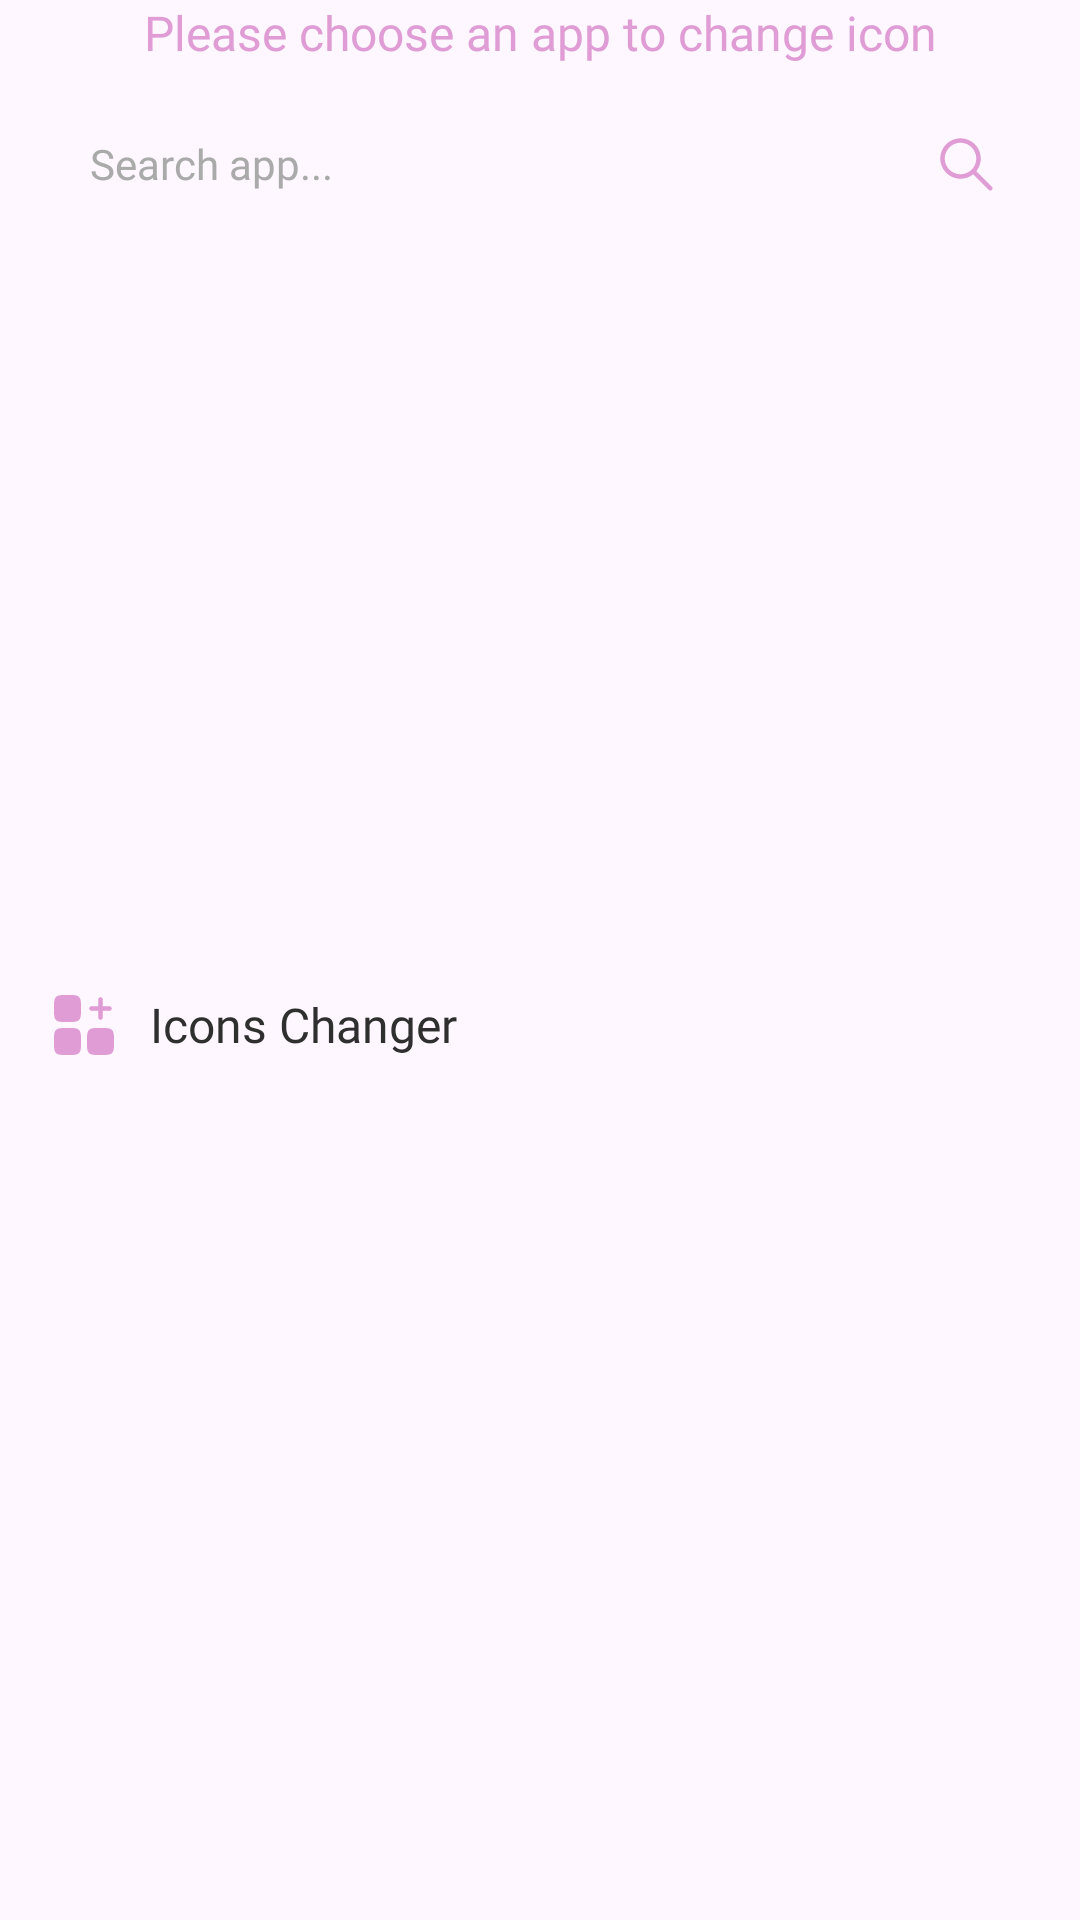

This screen was rendered from an Android layout file. Write that file and the resources it references.
<!-- AndroidManifest.xml: application theme Theme.St144_icon_changer -->
<!-- res/layout/fragment_icons.xml -->
<?xml version="1.0" encoding="utf-8"?>
<layout xmlns:android="http://schemas.android.com/apk/res/android"
    xmlns:app="http://schemas.android.com/apk/res-auto"
    xmlns:tools="http://schemas.android.com/tools">

    <data>

    </data>

    <androidx.constraintlayout.widget.ConstraintLayout
        android:layout_width="match_parent"
        android:layout_height="match_parent">

        <androidx.appcompat.widget.AppCompatTextView
            android:id="@+id/tvContent"
            android:layout_width="match_parent"
            android:layout_height="wrap_content"
            android:layout_marginHorizontal="24dp"
            android:ellipsize="marquee"
            android:fontFamily="@font/roboto_mediumitalic"
            android:gravity="center"
            android:marqueeRepeatLimit="marquee_forever"
            android:singleLine="true"
            android:text="@string/please_choose_an_app_to_change_icon"
            android:textColor="@color/e09cd5"
            android:textSize="16sp"
            app:layout_constraintEnd_toEndOf="parent"
            app:layout_constraintStart_toStartOf="parent"
            app:layout_constraintTop_toTopOf="parent" />

        <androidx.appcompat.widget.AppCompatEditText
            android:id="@+id/tvSearch"
            android:layout_width="match_parent"
            android:layout_height="wrap_content"
            android:layout_marginHorizontal="16dp"
            android:layout_marginTop="12dp"
            android:background="@drawable/bg_search"
            android:drawableEnd="@drawable/icon_search"
            android:fontFamily="@font/roboto_regular"
            android:hint="@string/search_app"
            android:imeOptions="actionDone"
            android:inputType="text"
            android:paddingVertical="9dp"
            android:paddingStart="14dp"
            android:paddingEnd="10dp"
            android:textColor="@color/_2f2f2f"
            android:textColorHint="@color/aaaaaa"
            android:textSize="14sp"
            app:layout_constraintTop_toBottomOf="@id/tvContent" />

        <androidx.constraintlayout.widget.ConstraintLayout
            android:id="@+id/ctlAllApp"
            android:layout_width="match_parent"
            android:layout_height="wrap_content"
            app:layout_constraintTop_toBottomOf="@id/tvSearch">

            <androidx.recyclerview.widget.RecyclerView
                android:id="@+id/rcvApp"
                android:layout_width="match_parent"
                android:layout_height="match_parent"
                android:layout_marginTop="12dp"
                android:clipToPadding="false"
                android:orientation="horizontal"
                android:paddingStart="16dp"
                app:layoutManager="androidx.recyclerview.widget.GridLayoutManager"
                app:spanCount="2"
                tools:itemCount="50"
                android:minHeight="230dp"
                tools:listitem="@layout/item_home_app" />
            <androidx.appcompat.widget.AppCompatImageView
                android:id="@+id/imv_no_item"
                android:layout_width="110dp"
                android:layout_height="110dp"
                android:src="@drawable/imv_no_icon"
                app:layout_constraintStart_toStartOf="parent"
                app:layout_constraintEnd_toEndOf="parent"
                app:layout_constraintTop_toTopOf="parent"
                android:layout_marginTop="30dp"
                android:visibility="gone"/>
            <androidx.appcompat.widget.AppCompatTextView
                android:id="@+id/tv_no_item"
                android:layout_width="wrap_content"
                android:layout_height="wrap_content"
                android:text="@string/no_result_found"
                android:textColor="@color/_656565"
                android:textSize="14sp"
                android:fontFamily="@font/roboto_mediumitalic"
                app:layout_constraintStart_toStartOf="parent"
                app:layout_constraintEnd_toEndOf="parent"
                app:layout_constraintTop_toBottomOf="@id/imv_no_item"
                android:layout_marginTop="12dp"
                android:visibility="gone"/>
        </androidx.constraintlayout.widget.ConstraintLayout>


        <LinearLayout
            android:id="@+id/ll"
            android:layout_width="wrap_content"
            android:layout_height="wrap_content"
            android:layout_marginStart="16dp"
            android:layout_marginTop="24dp"
            android:gravity="center"
            android:orientation="horizontal"
            app:layout_constraintStart_toStartOf="parent"
            app:layout_constraintTop_toBottomOf="@id/ctlAllApp">

            <androidx.appcompat.widget.AppCompatImageView
                android:layout_width="24dp"
                android:layout_height="24dp"
                android:src="@drawable/imv_icons_changer" />

            <androidx.appcompat.widget.AppCompatTextView
                android:layout_width="wrap_content"
                android:layout_height="wrap_content"
                android:layout_marginStart="10dp"
                android:fontFamily="@font/roboto_medium"
                android:text="@string/icons_changer"
                android:textColor="@color/_2f2f2f"
                android:textSize="16sp" />
        </LinearLayout>

        <androidx.recyclerview.widget.RecyclerView
            android:id="@+id/rcvIconChanger"
            android:layout_width="match_parent"
            android:layout_height="0dp"
            android:layout_marginHorizontal="12dp"
            android:layout_marginTop="14dp"
            android:orientation="vertical"
            app:layoutManager="androidx.recyclerview.widget.GridLayoutManager"
            app:layout_constraintBottom_toBottomOf="parent"
            app:layout_constraintTop_toBottomOf="@id/ll"
            app:spanCount="2"
            tools:itemCount="50"
            tools:listitem="@layout/item_home_icons_changer" />
    </androidx.constraintlayout.widget.ConstraintLayout>
</layout>
<!-- res/layout/item_home_app.xml (included above) -->
<?xml version="1.0" encoding="utf-8"?>
<layout xmlns:android="http://schemas.android.com/apk/res/android">

    <data>

    </data>

    <LinearLayout
        android:layout_width="58dp"
        android:layout_height="wrap_content"
        android:layout_marginHorizontal="9dp"
        android:layout_marginTop="18dp"
        android:gravity="center"
        android:orientation="vertical">

        <androidx.appcompat.widget.AppCompatImageView
            android:id="@+id/imv"
            android:layout_width="58dp"
            android:layout_height="58dp"
            android:src="@color/_2f2f2f"
            android:background="@drawable/bg_item_app" />

        <androidx.appcompat.widget.AppCompatTextView
            android:id="@+id/tv"
            android:layout_width="wrap_content"
            android:layout_height="wrap_content"
            android:layout_marginTop="8dp"
            android:fontFamily="@font/roboto_regular"
            android:text="Google Chrome"
            android:textColor="@color/_2f2f2f"
            android:textSize="12sp"
            android:layout_marginHorizontal="4dp"
            android:lines="2"
            android:gravity="center"
            android:ellipsize="marquee"
            android:marqueeRepeatLimit="marquee_forever"/>
    </LinearLayout>
</layout>
<!-- res/layout/item_home_icons_changer.xml (included above) -->
<?xml version="1.0" encoding="utf-8"?>
<layout xmlns:android="http://schemas.android.com/apk/res/android"
    xmlns:app="http://schemas.android.com/apk/res-auto">

    <data>

    </data>

    <androidx.constraintlayout.widget.ConstraintLayout
        android:layout_width="match_parent"
        android:layout_height="wrap_content"
        android:layout_marginHorizontal="8dp"
        android:layout_marginBottom="16dp">

        <androidx.appcompat.widget.AppCompatImageView
            android:id="@+id/imv"
            android:layout_width="match_parent"
            android:layout_height="0dp"
            app:layout_constraintDimensionRatio="1:1"
            app:layout_constraintTop_toTopOf="parent"
            android:src="@color/color_app"/>
    </androidx.constraintlayout.widget.ConstraintLayout>
</layout>
<!-- resources referenced by this layout -->
<resources>
  <color name="_2f2f2f">#2F2F2F</color>
  <color name="_656565">#656565</color>
  <color name="aaaaaa">#aaaaaa</color>
  <color name="color_app">#E09CD5</color>
  <color name="e09cd5">#E09CD5</color>
  <!-- drawable icon_search (drawable) -->
  <vector xmlns:android="http://schemas.android.com/apk/res/android"
      android:width="24dp"
      android:height="24dp"
      android:viewportWidth="24"
      android:viewportHeight="24">
      <path
          android:fillColor="#FFE09CD5"
          android:fillType="evenOdd"
          android:pathData="M14.38 15.45c-1.34 1.07-3.05 1.6-4.77 1.45-1.72-0.14-3.32-0.94-4.47-2.23-1.15-1.28-1.77-2.96-1.72-4.69C3.47 8.26 4.18 6.62 5.4 5.4c1.22-1.22 2.86-1.93 4.58-1.98 1.73-0.04 3.4 0.57 4.7 1.72 1.28 1.15 2.07 2.75 2.22 4.47 0.14 1.72-0.38 3.43-1.45 4.78l5.15 5.15c0.07 0.07 0.13 0.15 0.17 0.24 0.05 0.1 0.07 0.2 0.07 0.3 0 0.1-0.02 0.2-0.05 0.3-0.04 0.08-0.1 0.17-0.17 0.24-0.07 0.07-0.16 0.13-0.25 0.17-0.1 0.03-0.2 0.05-0.3 0.05-0.1 0-0.2-0.02-0.29-0.07-0.09-0.04-0.17-0.1-0.24-0.17l-5.15-5.15Zm-7.92-1.57c-0.73-0.73-1.23-1.67-1.44-2.68-0.2-1.02-0.1-2.08 0.3-3.04 0.4-0.95 1.07-1.77 1.93-2.35 0.87-0.58 1.88-0.89 2.92-0.89s2.05 0.3 2.92 0.88c0.86 0.58 1.53 1.4 1.93 2.36 0.4 0.96 0.5 2.01 0.3 3.03s-0.7 1.95-1.43 2.69h-0.01c-0.98 1-2.32 1.54-3.71 1.54-1.4 0-2.73-0.55-3.71-1.54Z"/>
  </vector>
  <!-- drawable imv_icons_changer (drawable) -->
  <vector xmlns:android="http://schemas.android.com/apk/res/android"
      android:width="24dp"
      android:height="24dp"
      android:viewportWidth="24"
      android:viewportHeight="24">
      <path
          android:fillColor="#FFE09CD5"
          android:fillType="evenOdd"
          android:pathData="M17.5 2.75c0.2 0 0.39 0.08 0.53 0.22s0.22 0.33 0.22 0.53v2.25h2.25c0.2 0 0.39 0.08 0.53 0.22s0.22 0.33 0.22 0.53-0.08 0.39-0.22 0.53-0.33 0.22-0.53 0.22h-2.25V9.5c0 0.2-0.08 0.39-0.22 0.53s-0.33 0.22-0.53 0.22-0.39-0.08-0.53-0.22-0.22-0.33-0.22-0.53V7.25H14.5c-0.2 0-0.39-0.08-0.53-0.22S13.75 6.7 13.75 6.5s0.08-0.39 0.22-0.53 0.33-0.22 0.53-0.22h2.25V3.5c0-0.2 0.08-0.39 0.22-0.53s0.33-0.22 0.53-0.22Z"/>
      <path
          android:fillColor="#FFE09CD5"
          android:pathData="M2 6.5c0-2.12 0-3.18 0.66-3.84C3.32 2 4.38 2 6.5 2s3.18 0 3.84 0.66C11 3.32 11 4.38 11 6.5s0 3.18-0.66 3.84C9.68 11 8.62 11 6.5 11s-3.18 0-3.84-0.66C2 9.68 2 8.62 2 6.5Zm11 11c0-2.12 0-3.18 0.66-3.84C14.32 13 15.38 13 17.5 13s3.18 0 3.84 0.66C22 14.32 22 15.38 22 17.5s0 3.18-0.66 3.84C20.68 22 19.62 22 17.5 22s-3.18 0-3.84-0.66C13 20.68 13 19.62 13 17.5Zm-11 0c0-2.12 0-3.18 0.66-3.84C3.32 13 4.38 13 6.5 13s3.18 0 3.84 0.66C11 14.32 11 15.38 11 17.5s0 3.18-0.66 3.84C9.68 22 8.62 22 6.5 22s-3.18 0-3.84-0.66C2 20.68 2 19.62 2 17.5Z"/>
  </vector>
  <!-- drawable imv_no_icon: png bitmap (drawable, 19420 bytes) -->
  <string name="icons_changer">Icons Changer</string>
  <string name="no_result_found">No Result Found</string>
  <string name="please_choose_an_app_to_change_icon">Please choose an app to change icon</string>
  <string name="search_app">Search app...</string>
  <style name="Theme.St144_icon_changer" parent="Base.Theme.St144_icon_changer" />
  <style name="Base.Theme.St144_icon_changer" parent="Theme.Material3.DayNight.NoActionBar">
          <item name="android:windowTranslucentStatus">false</item>
          <item name="android:statusBarColor">@android:color/transparent</item>
      </style>
</resources>
